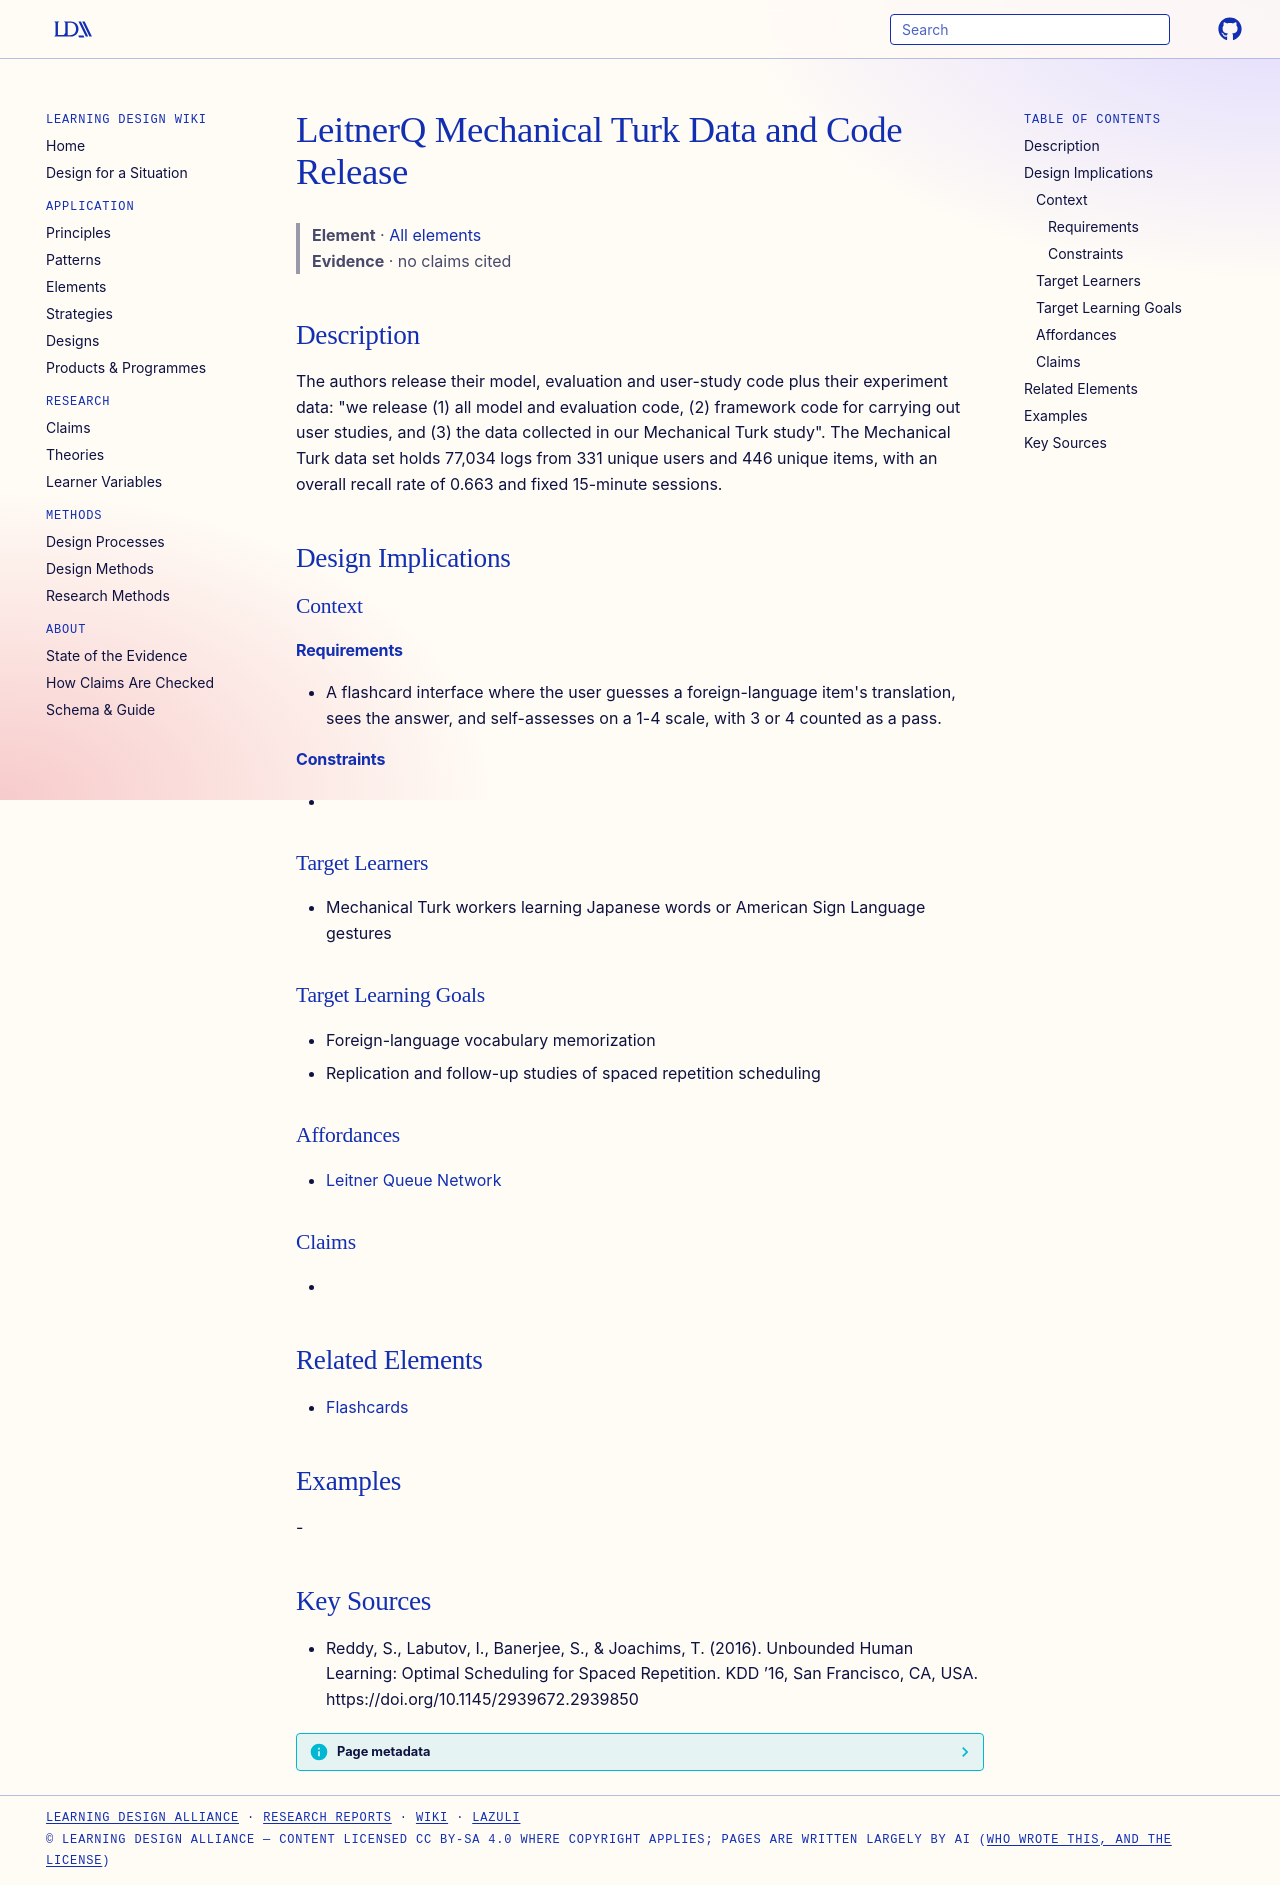

repository: Learning-Design-Alliance/learning-wiki · page: elements/leitnerq-mturk-data-and-code-release/index.html · generator: mkdocs

---
type: element
id: leitnerq-mturk-data-and-code-release
title: LeitnerQ Mechanical Turk Data and Code Release
description: "The authors release their model, evaluation and user-study code plus their experiment data: \"we release (1) all model and evaluation code, (2) framework code for carrying out user studies, and (3) the data collected i..."
canonical: true
status: review
generated:
  by: claude/unspecified
  at: 2026-09-24
sources:
  - id: reddy-2016
    resource: "https://doi.org/10.1145/2939672.2939850"
    title: "Reddy, S., Labutov, I., Banerjee, S., & Joachims, T. (2016). Unbounded Human Learning: Optimal Scheduling for Spaced Repetition. KDD ’16, San Francisco, CA, USA. https://doi.org/10.1145/2939672.2939850"
    author: "Reddy, S., Labutov, I., Banerjee, S., & Joachims, T"
---

# LeitnerQ Mechanical Turk Data and Code Release

> **Element** · [All elements](index.md)
> **Evidence** · no claims cited

## Description
The authors release their model, evaluation and user-study code plus their experiment data: "we release (1) all model and evaluation code, (2) framework code for carrying out user studies, and (3) the data collected in our Mechanical Turk study". The Mechanical Turk data set holds 77,034 logs from 331 unique users and 446 unique items, with an overall recall rate of 0.663 and fixed 15-minute sessions.

## Design Implications

### Context
#### Requirements
- A flashcard interface where the user guesses a foreign-language item's translation, sees the answer, and self-assesses on a 1-4 scale, with 3 or 4 counted as a pass.
#### Constraints
- 

### Target Learners
- Mechanical Turk workers learning Japanese words or American Sign Language gestures

### Target Learning Goals
- Foreign-language vocabulary memorization
- Replication and follow-up studies of spaced repetition scheduling

### Affordances
- [Leitner Queue Network](../theories/leitner-queue-network.md)

### Claims
<!-- Claims bearing on this element, each a link to a claim page followed by its evidence tag, e.g. [+M] -->
- 

## Related Elements
- [Flashcards](../strategies/flashcards.md)

## Examples
-

## Key Sources
- Reddy, S., Labutov, I., Banerjee, S., & Joachims, T. (2016). Unbounded Human Learning: Optimal Scheduling for Spaced Repetition. KDD ’16, San Francisco, CA, USA. https://doi.org/10.1145/2939672.2939850
